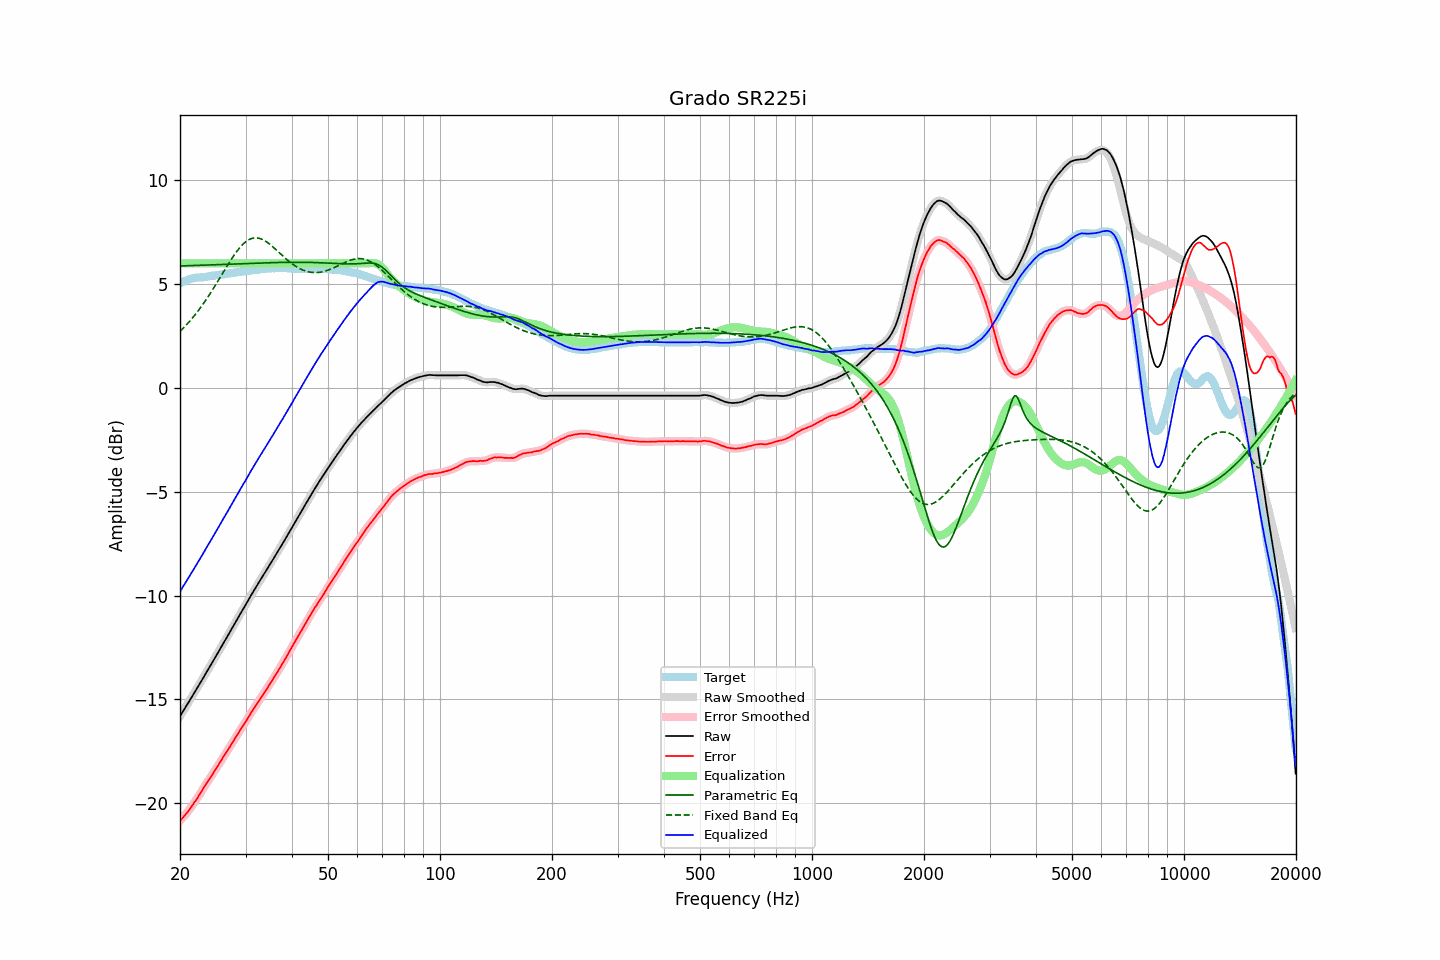

Data behind this chart, as committed beside it:
frequency, raw, error, smoothed, error_smoothed, equalization, parametric_eq, fixed_band_eq, equalized_raw, equalized_smoothed, target
20.00, -15.80, -20.84, -15.81, -20.85, 6.00, 5.87, 2.72, -9.80, -9.81, 5.04
20.20, -15.68, -20.76, -15.68, -20.76, 6.00, 5.87, 2.80, -9.68, -9.68, 5.08
20.40, -15.55, -20.67, -15.56, -20.67, 6.00, 5.88, 2.87, -9.55, -9.56, 5.12
20.61, -15.44, -20.58, -15.43, -20.58, 6.00, 5.88, 2.95, -9.44, -9.43, 5.14
20.81, -15.30, -20.48, -15.31, -20.49, 6.00, 5.88, 3.04, -9.30, -9.31, 5.18
21.02, -15.18, -20.40, -15.18, -20.39, 6.00, 5.88, 3.12, -9.18, -9.18, 5.22
21.23, -15.05, -20.29, -15.05, -20.29, 6.00, 5.89, 3.21, -9.05, -9.05, 5.24
21.44, -14.92, -20.18, -14.92, -20.18, 6.00, 5.89, 3.30, -8.92, -8.92, 5.26
21.66, -14.80, -20.07, -14.79, -20.07, 6.00, 5.89, 3.39, -8.80, -8.79, 5.28
21.87, -14.66, -19.95, -14.67, -19.96, 6.00, 5.90, 3.49, -8.66, -8.67, 5.29
22.09, -14.54, -19.85, -14.54, -19.85, 6.00, 5.90, 3.58, -8.54, -8.54, 5.31
22.31, -14.41, -19.73, -14.41, -19.73, 6.00, 5.90, 3.68, -8.41, -8.41, 5.32
22.54, -14.29, -19.60, -14.29, -19.61, 6.00, 5.90, 3.79, -8.29, -8.29, 5.32
22.76, -14.15, -19.48, -14.16, -19.48, 6.00, 5.91, 3.89, -8.15, -8.16, 5.33
22.99, -14.02, -19.35, -14.02, -19.35, 6.00, 5.91, 4.00, -8.02, -8.02, 5.33
23.22, -13.90, -19.23, -13.89, -19.23, 6.00, 5.91, 4.11, -7.90, -7.89, 5.34
23.45, -13.75, -19.10, -13.76, -19.10, 6.00, 5.91, 4.22, -7.75, -7.76, 5.35
23.69, -13.63, -18.98, -13.63, -18.98, 6.00, 5.92, 4.34, -7.63, -7.63, 5.36
23.92, -13.49, -18.87, -13.49, -18.87, 6.00, 5.92, 4.45, -7.49, -7.49, 5.38
24.16, -13.36, -18.76, -13.36, -18.75, 6.00, 5.92, 4.57, -7.36, -7.36, 5.39
24.40, -13.23, -18.64, -13.23, -18.64, 6.00, 5.93, 4.69, -7.23, -7.23, 5.40
24.65, -13.11, -18.51, -13.10, -18.51, 6.00, 5.93, 4.82, -7.11, -7.10, 5.40
24.89, -12.97, -18.40, -12.97, -18.39, 6.00, 5.93, 4.94, -6.97, -6.97, 5.42
25.14, -12.83, -18.27, -12.84, -18.27, 6.00, 5.93, 5.07, -6.83, -6.84, 5.43
25.39, -12.70, -18.14, -12.70, -18.14, 6.00, 5.94, 5.20, -6.70, -6.70, 5.44
25.65, -12.57, -18.02, -12.57, -18.02, 6.00, 5.94, 5.32, -6.57, -6.57, 5.45
25.91, -12.44, -17.90, -12.43, -17.89, 6.00, 5.94, 5.45, -6.44, -6.43, 5.46
26.16, -12.29, -17.76, -12.30, -17.77, 6.00, 5.95, 5.58, -6.29, -6.30, 5.47
26.43, -12.17, -17.65, -12.17, -17.65, 6.00, 5.95, 5.71, -6.17, -6.17, 5.48
26.69, -12.03, -17.53, -12.03, -17.53, 6.00, 5.95, 5.84, -6.03, -6.03, 5.50
26.96, -11.90, -17.40, -11.90, -17.41, 6.00, 5.96, 5.96, -5.90, -5.90, 5.51
27.23, -11.77, -17.28, -11.76, -17.28, 6.00, 5.96, 6.08, -5.77, -5.76, 5.52
27.50, -11.63, -17.16, -11.63, -17.16, 6.00, 5.96, 6.20, -5.63, -5.63, 5.54
27.77, -11.49, -17.03, -11.49, -17.03, 6.00, 5.97, 6.32, -5.49, -5.49, 5.54
28.05, -11.35, -16.91, -11.36, -16.91, 6.00, 5.97, 6.43, -5.35, -5.36, 5.56
28.33, -11.22, -16.78, -11.22, -16.78, 6.00, 5.97, 6.54, -5.22, -5.22, 5.56
28.62, -11.09, -16.66, -11.09, -16.66, 6.00, 5.97, 6.64, -5.09, -5.09, 5.57
28.90, -10.95, -16.54, -10.95, -16.53, 6.00, 5.98, 6.74, -4.95, -4.95, 5.58
29.19, -10.81, -16.41, -10.82, -16.41, 6.00, 5.98, 6.83, -4.81, -4.82, 5.59
29.48, -10.68, -16.30, -10.69, -16.29, 6.00, 5.98, 6.91, -4.68, -4.69, 5.61
29.78, -10.56, -16.18, -10.56, -16.18, 6.00, 5.99, 6.98, -4.56, -4.56, 5.62
30.08, -10.43, -16.06, -10.42, -16.05, 6.00, 5.99, 7.04, -4.43, -4.42, 5.63
30.38, -10.29, -15.92, -10.29, -15.92, 6.00, 5.99, 7.10, -4.29, -4.29, 5.64
30.68, -10.14, -15.79, -10.15, -15.80, 6.00, 6.00, 7.14, -4.14, -4.15, 5.65
30.99, -10.02, -15.67, -10.01, -15.67, 6.00, 6.00, 7.18, -4.02, -4.01, 5.66
31.30, -9.89, -15.55, -9.89, -15.55, 6.00, 6.00, 7.20, -3.89, -3.89, 5.66
31.61, -9.75, -15.44, -9.76, -15.44, 6.00, 6.00, 7.22, -3.75, -3.76, 5.68
31.93, -9.64, -15.32, -9.63, -15.32, 6.00, 6.01, 7.23, -3.64, -3.63, 5.68
32.24, -9.50, -15.19, -9.50, -15.20, 6.00, 6.01, 7.22, -3.50, -3.50, 5.69
32.57, -9.38, -15.08, -9.38, -15.08, 6.00, 6.01, 7.21, -3.38, -3.38, 5.70
32.89, -9.24, -14.96, -9.25, -14.96, 6.00, 6.02, 7.19, -3.24, -3.25, 5.72
33.22, -9.12, -14.84, -9.12, -14.84, 6.00, 6.02, 7.16, -3.12, -3.12, 5.72
33.55, -8.99, -14.73, -9.00, -14.73, 6.00, 6.02, 7.12, -2.99, -3.00, 5.73
33.89, -8.87, -14.61, -8.87, -14.61, 6.00, 6.02, 7.08, -2.87, -2.87, 5.73
34.23, -8.75, -14.50, -8.75, -14.49, 6.00, 6.03, 7.03, -2.75, -2.75, 5.75
34.57, -8.62, -14.37, -8.62, -14.37, 6.00, 6.03, 6.97, -2.62, -2.62, 5.75
34.92, -8.50, -14.25, -8.50, -14.26, 6.00, 6.03, 6.91, -2.50, -2.50, 5.76
35.27, -8.37, -14.13, -8.37, -14.13, 6.00, 6.03, 6.85, -2.37, -2.37, 5.77
35.62, -8.25, -14.01, -8.24, -14.01, 6.00, 6.03, 6.78, -2.25, -2.24, 5.76
35.97, -8.11, -13.88, -8.11, -13.88, 6.00, 6.04, 6.71, -2.11, -2.11, 5.76
... 635 more rows
